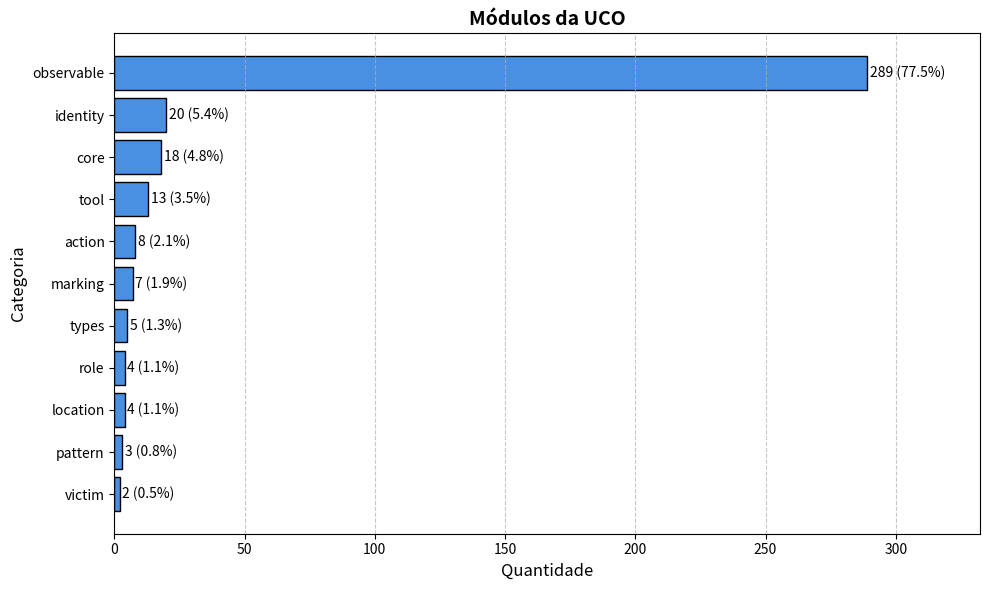

The matplotlib source for this figure:
import matplotlib.pyplot as plt

# Data
labels = [
    "observable",
    "identity",
    "core",
    "tool",
    "action",
    "marking",
    "types",
    "location",
    "role",
    "pattern",
    "victim",
]
values = [289, 20, 18, 13, 8, 7, 5, 4, 4, 3, 2]
total = sum(values)

# Sort data
sorted_data = sorted(zip(values, labels), reverse=True)
sorted_values, sorted_labels = zip(*sorted_data)

# Plot
plt.figure(figsize=(10, 6))
bars = plt.barh(sorted_labels, sorted_values, color="#4A90E2", edgecolor="black")

plt.xlabel("Quantidade", fontsize=12)
plt.ylabel("Categoria", fontsize=12)
plt.title("Módulos da UCO", fontsize=14, fontweight="bold")
plt.grid(axis="x", linestyle="--", alpha=0.7)
plt.gca().invert_yaxis()  # Highest on top

# Adjust the xlim to avoid overflow (leave some space on the right)
plt.xlim(0, max(sorted_values) * 1.15)  # Add 10% more space on the right

# Add count + percentage labels
for bar, value in zip(bars, sorted_values):
    percentage = value / total * 100
    label = f"{value} ({percentage:.1f}%)"
    plt.text(
        bar.get_width() + 1,
        bar.get_y() + bar.get_height() / 2,
        label,
        va="center",
        fontsize=10,
    )

plt.tight_layout()
plt.savefig("modules.png", dpi=300, bbox_inches="tight")
plt.show()
